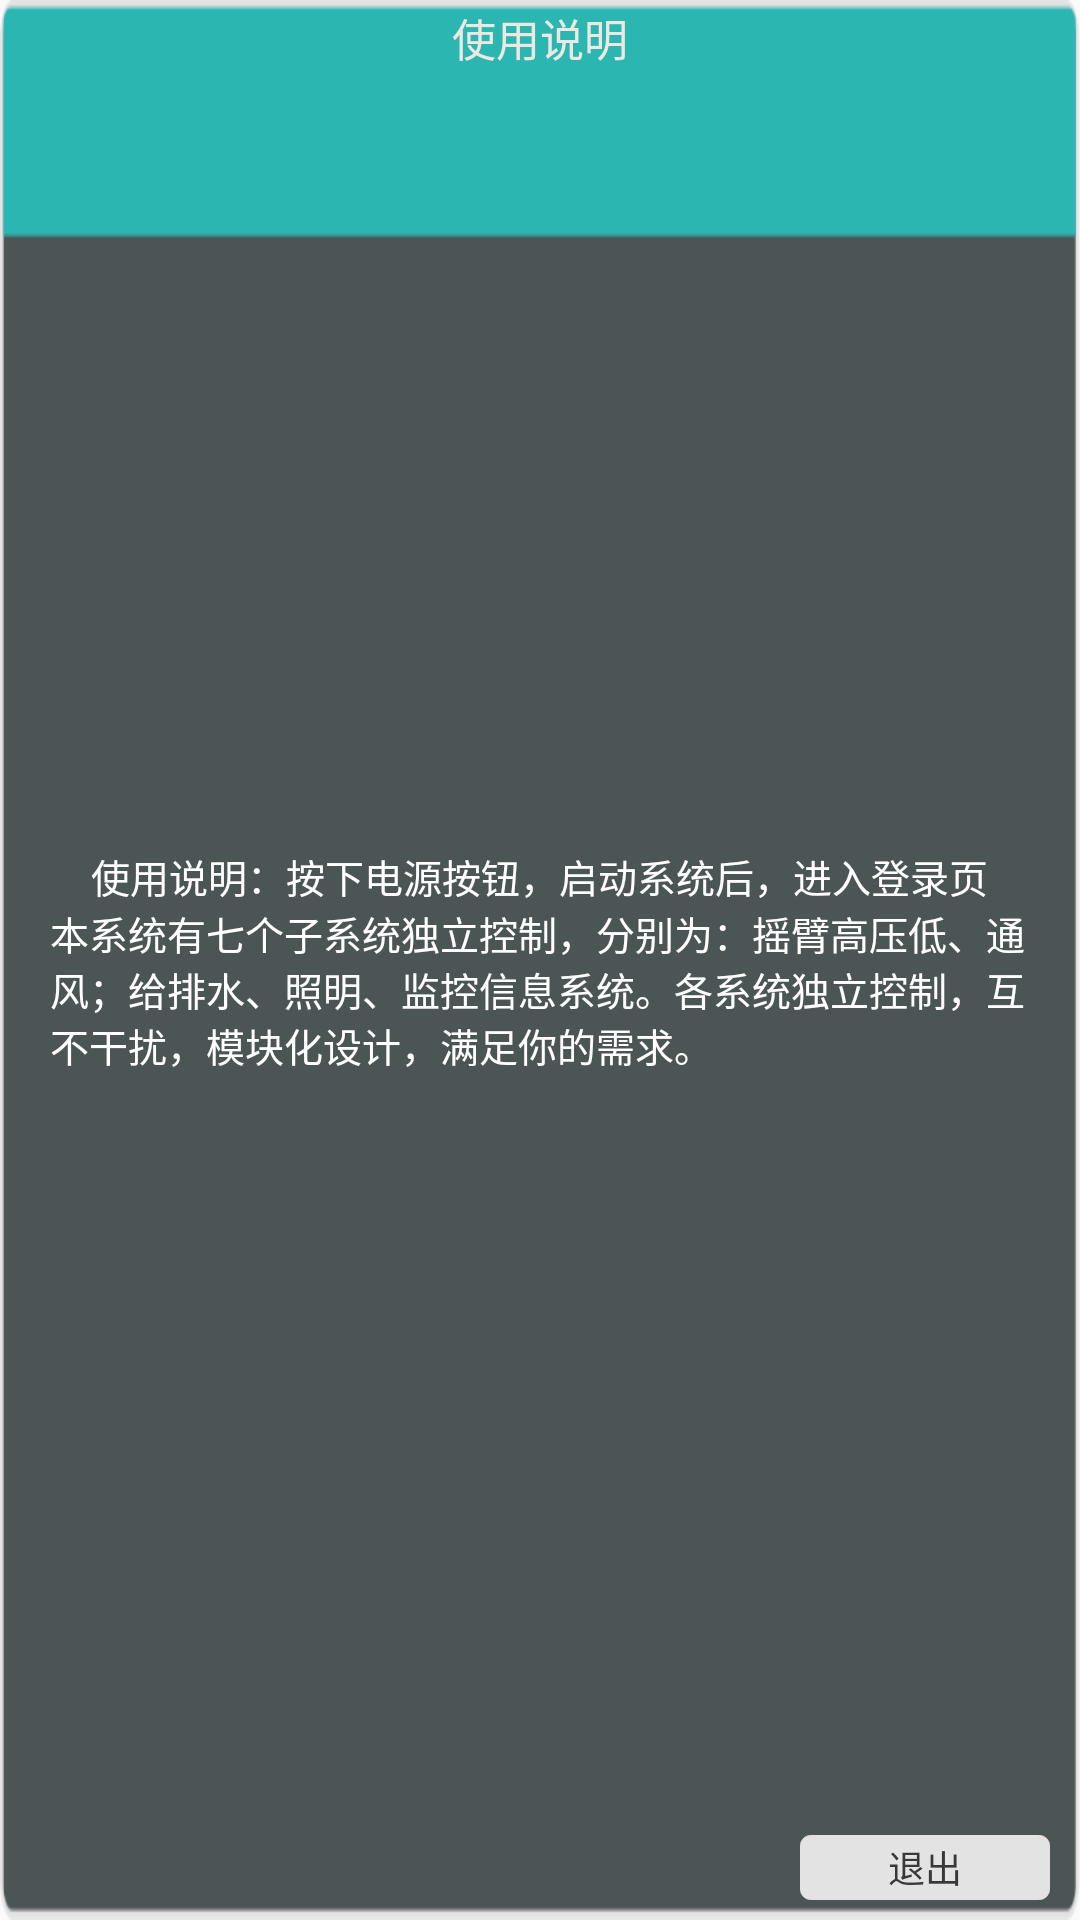

Android layout source for this screen:
<!-- AndroidManifest.xml: application theme CustomTheme -->
<!-- res/layout/dialog_use.xml -->
<?xml version="1.0" encoding="utf-8"?>
<FrameLayout xmlns:android="http://schemas.android.com/apk/res/android"
    android:orientation="vertical"
    android:layout_gravity="center"
    android:background="@mipmap/use_bgs"
    android:layout_width="825px"
    android:layout_height="665px">



    <TextView
        android:layout_marginTop="5px"
        android:layout_gravity="center|top"
        android:textColor="#EDE8E0"
        android:text="使用说明"
        android:textSize="44px"
        android:layout_width="wrap_content"
        android:layout_height="wrap_content" />



    <LinearLayout
        android:layout_gravity="center"
        android:orientation="vertical"
        android:layout_width="wrap_content"
        android:layout_height="wrap_content">

    <TextView
        android:layout_marginRight="50px"
        android:layout_marginLeft="50px"
        android:layout_gravity="center"
        android:textColor="@color/white"
        android:textSize="39px"
        android:text="使用说明：按下电源按钮，启动系统后，进入登录页"
        android:layout_width="wrap_content"
        android:layout_height="wrap_content"></TextView>

    <TextView
        android:layout_marginRight="50px"
        android:layout_marginLeft="50px"
        android:layout_gravity="center"
        android:textColor="@color/white"
        android:textSize="39px"
        android:text="本系统有七个子系统独立控制，分别为：摇臂高压低、通风；给排水、照明、监控信息系统。各系统独立控制，互不干扰，模块化设计，满足你的需求。"
        android:layout_width="wrap_content"
        android:layout_height="wrap_content"></TextView>

    </LinearLayout>

    <TextView
        android:id="@+id/btn"
        android:layout_marginRight="30px"
        android:layout_marginBottom="20px"
        android:layout_gravity="right|bottom"
        android:gravity="center"
        android:textColor="@color/color_383838"
        android:background="@drawable/dialog_btn_f"
        android:textSize="37px"
        android:text="退出"
        android:layout_width="250px"
        android:layout_height="65px" />

</FrameLayout>
<!-- resources referenced by this layout -->
<resources>
  <color name="color_383838">#383838</color>
  <color name="white">#ffffff</color>
  <!-- drawable dialog_btn_f (drawable) -->
  <?xml version="1.0" encoding="utf-8"?>
  <shape xmlns:android="http://schemas.android.com/apk/res/android">
      <corners android:radius="10px" />
  
      <solid android:color="@color/color_E3E3E3" />
      <stroke
          android:width="1px"
          android:color="@color/color_E3E3E3" />
  </shape>
  <!-- mipmap use_bgs: png bitmap (mipmap-xxhdpi, 4822 bytes) -->
  <style name="CustomTheme" parent="AppTheme">
          <item name="windowActionBar">false</item>
          <item name="windowNoTitle">true</item>
          <item name="colorPrimary">@color/white</item>
          <item name="colorPrimaryDark">@color/color_3B3F41</item>
          <item name="colorAccent">@color/color_3B3F41</item>
          <item name="android:windowDrawsSystemBarBackgrounds" tools:targetApi="lollipop">true</item>
      </style>
  <color name="color_E3E3E3">#E3E3E3</color>
  <style name="AppTheme" parent="Theme.AppCompat.Light.DarkActionBar">
          
          <item name="colorPrimary">@color/colorPrimary</item>
          <item name="colorPrimaryDark">@color/colorPrimaryDark</item>
          <item name="colorAccent">@color/colorAccent</item>
      </style>
  <color name="color_3B3F41">#3B3F41</color>
  <color name="colorPrimary">#6200EE</color>
  <color name="colorPrimaryDark">#3700B3</color>
  <color name="colorAccent">#03DAC5</color>
</resources>
